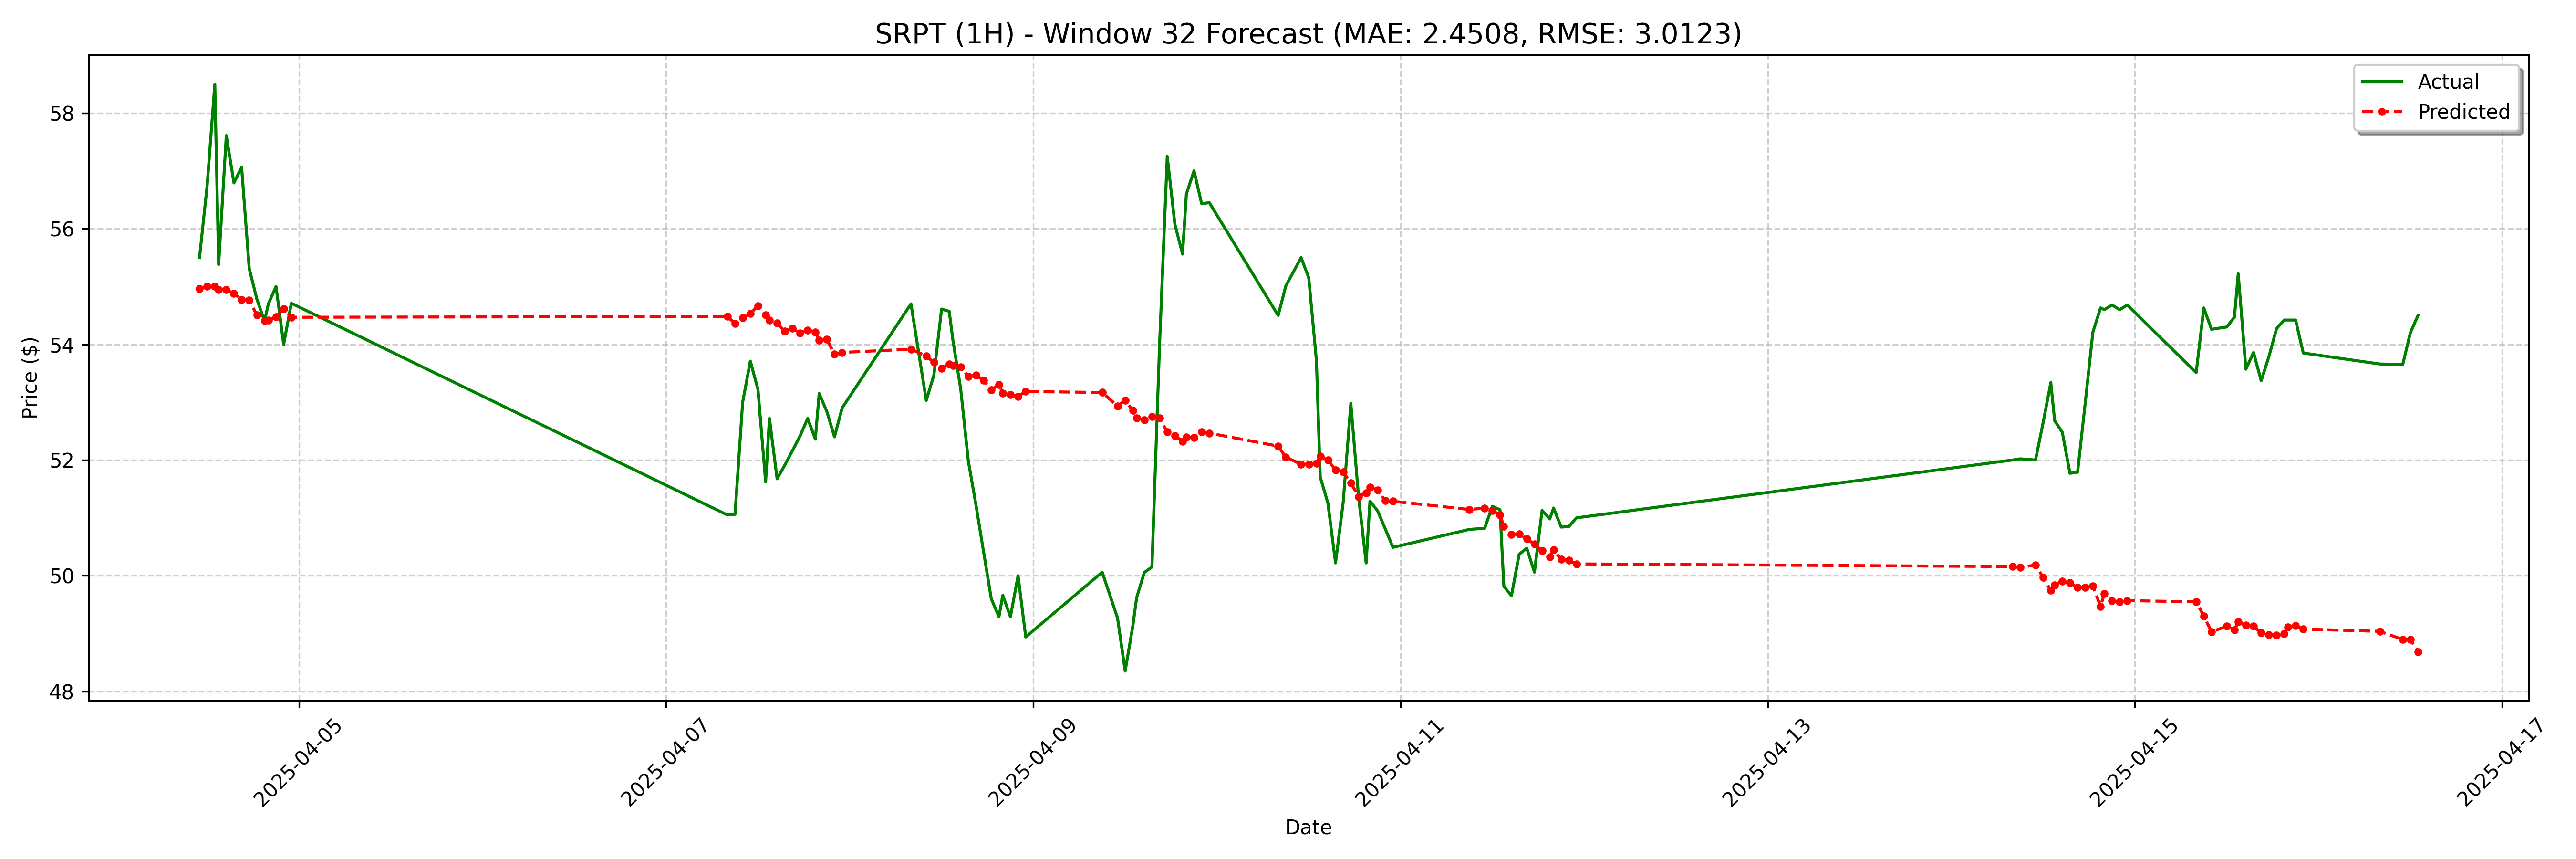

Source data for this figure (header and first rows):
date, actual, forecast
2025-04-04 11:00:00, 55.5, 54.96
2025-04-04 12:00:00, 56.75, 55.01
2025-04-04 13:00:00, 58.5, 55
2025-04-04 13:30:00, 55.38, 54.95
2025-04-04 14:30:00, 57.61, 54.94
2025-04-04 15:30:00, 56.79, 54.88
2025-04-04 16:30:00, 57.06, 54.77
2025-04-04 17:30:00, 55.31, 54.77
2025-04-04 18:30:00, 54.78, 54.51
2025-04-04 19:30:00, 54.4, 54.41
2025-04-04 20:00:00, 54.7, 54.42
2025-04-04 21:00:00, 55.0, 54.47
2025-04-04 22:00:00, 54.0, 54.62
2025-04-04 23:00:00, 54.71, 54.47
2025-04-07 08:00:00, 51.05, 54.48
2025-04-07 09:00:00, 51.06, 54.36
2025-04-07 10:00:00, 53.0, 54.46
2025-04-07 11:00:00, 53.71, 54.53
2025-04-07 12:00:00, 53.22, 54.67
2025-04-07 13:00:00, 51.62, 54.51
2025-04-07 13:30:00, 52.72, 54.42
2025-04-07 14:30:00, 51.67, 54.37
2025-04-07 15:30:00, 51.91, 54.22
2025-04-07 16:30:00, 52.16, 54.28
2025-04-07 17:30:00, 52.42, 54.19
2025-04-07 18:30:00, 52.72, 54.24
2025-04-07 19:30:00, 52.36, 54.21
2025-04-07 20:00:00, 53.15, 54.07
2025-04-07 21:00:00, 52.84, 54.09
2025-04-07 22:00:00, 52.4, 53.83
2025-04-07 23:00:00, 52.9, 53.86
2025-04-08 08:00:00, 54.7, 53.92
2025-04-08 10:00:00, 53.03, 53.8
2025-04-08 11:00:00, 53.47, 53.69
2025-04-08 12:00:00, 54.61, 53.58
2025-04-08 13:00:00, 54.57, 53.66
2025-04-08 13:30:00, 54.06, 53.64
2025-04-08 14:30:00, 53.23, 53.61
2025-04-08 15:30:00, 51.98, 53.45
2025-04-08 16:30:00, 51.22, 53.46
2025-04-08 17:30:00, 50.4, 53.38
2025-04-08 18:30:00, 49.6, 53.22
2025-04-08 19:30:00, 49.29, 53.3
2025-04-08 20:00:00, 49.66, 53.16
2025-04-08 21:00:00, 49.29, 53.13
2025-04-08 22:00:00, 50.0, 53.1
2025-04-08 23:00:00, 48.94, 53.18
2025-04-09 09:00:00, 50.06, 53.17
2025-04-09 11:00:00, 49.27, 52.93
2025-04-09 12:00:00, 48.35, 53.03
2025-04-09 13:00:00, 49.13, 52.85
2025-04-09 13:30:00, 49.62, 52.72
2025-04-09 14:30:00, 50.06, 52.69
2025-04-09 15:30:00, 50.15, 52.75
2025-04-09 16:30:00, 54.01, 52.73
2025-04-09 17:30:00, 57.25, 52.49
2025-04-09 18:30:00, 56.08, 52.42
2025-04-09 19:30:00, 55.56, 52.32
2025-04-09 20:00:00, 56.6, 52.39
2025-04-09 21:00:00, 57.0, 52.39
... 68 more rows
